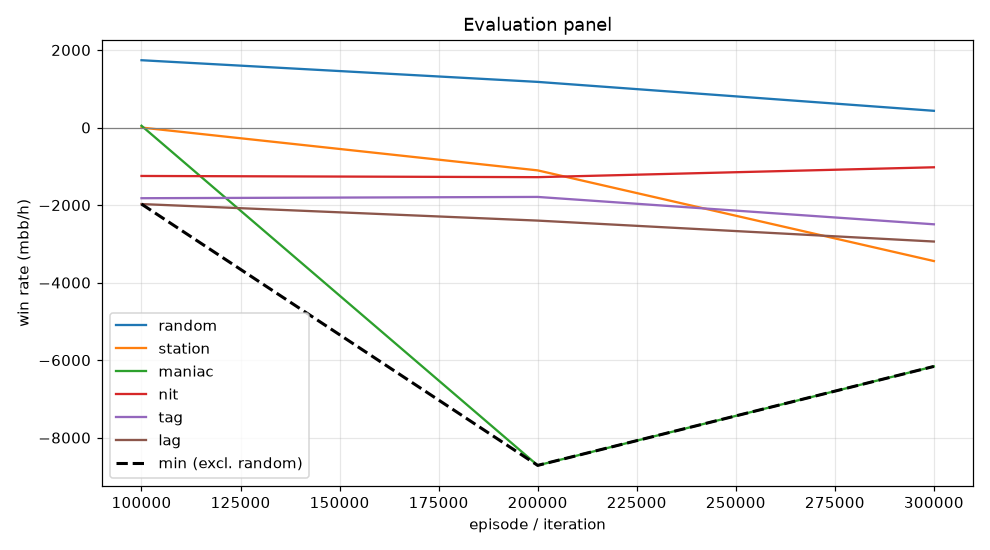

The table this chart was drawn from, first rows:
episode, min, mean, random_mean, random_se, station_mean, station_se, maniac_mean, maniac_se, nit_mean, nit_se, tag_mean, tag_se, lag_mean, lag_se, act_call, act_raise, act_fold, act_check
99999, -1974, -999.9, 1736, 82.77, 0.0, 0.0, 46.0, 43.68, -1249, 103.4, -1823, 131, -1974, 136.9, 0.3184, 0.3243, 0.0, 0.3573
199999, -8715, -3058, 1178, 121.1, -1105, 74.93, -8715, 209, -1280, 105.4, -1790, 141.4, -2400, 168.8, 0.3801, 0.3736, 0.1044, 0.1419
299999, -6162, -3214, 431.5, 120.6, -3444, 92.24, -6162, 116, -1025, 117.4, -2496, 160.3, -2940, 187.1, 0.008087, 0.7915, 0.1966, 0.003831
